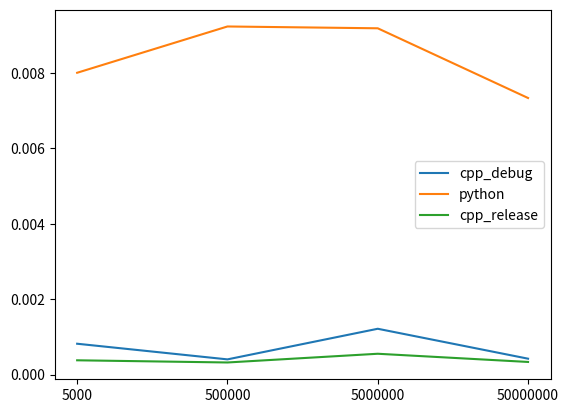

Reproduce this figure in Python.
import os
import time
# from multiprocessing import Process
import pandas as pd
import matplotlib.pyplot as plt
# import numpy as np
# the tast is cpu bound, i use multiprocessing to speed up the result
n1 = 5000
n2 = 500000
n3 = 5000000
n4 = 50000000
times = [n1, n2, n3, n4]
d = {'cpp_debug':[], 'python':[], 'cpp_release':[]}
def command_time(command, dict=d):
	start = time.perf_counter()
	os.system(command)
	end = time.perf_counter()
	time_diff = end-start
	#print(command+" time is ",time_diff)
	iteration = str(command.split(' ')[-2])
	if command.find('python') != -1:
		d['python'].append([iteration, time_diff])
	elif command.find('debug') != -1:
		d['cpp_debug'].append([iteration, time_diff])
	else:
		d['cpp_release'].append([iteration, time_diff])
	#return time_diff
if __name__=='__main__':
	f = open("time_output.csv",'w')
	f.write("cpp_debug,cpp_release,python_file\n")
	write_decision = 0
	for n in times:
		python_file = "python nbody.py {} {}".format(n, write_decision)
		path = os.getcwd()
		cpp_release = path + ".\cmake-build-release/nbody.exe {} {}".format(n, write_decision)
		cpp_debug = path + ".\cmake-build-debug/nbody.exe {} {}".format(n, write_decision)
		'''p1 = Process(target=command_time,args=(cpp_debug,d,))
		p1.start()
		p2 = Process(target=command_time,args=(cpp_release,d,))
		p2.start()
		p3 = Process(target=command_time,args=(python_file,d,))
		p3.start()
		p1.join()
		p2.join()
		p3.join()'''
		command_time(cpp_debug)
		command_time(cpp_release)
		command_time(python_file)
		#f.write("{},{},{}".format(time_diff1,time_diff2,time_diff3))
	f.close()
	print(d)

	for i in tuple(d.keys()):
		x, y = zip(*d[i])
		x = list(x)
		y = list(y)
		d[i] = y
		plt.plot(x, y, label=i)
		plt.legend()
	d['index'] = x
	time_table = pd.DataFrame(data=d)
	time_table.to_csv('runtime.csv')
	plt.show()
